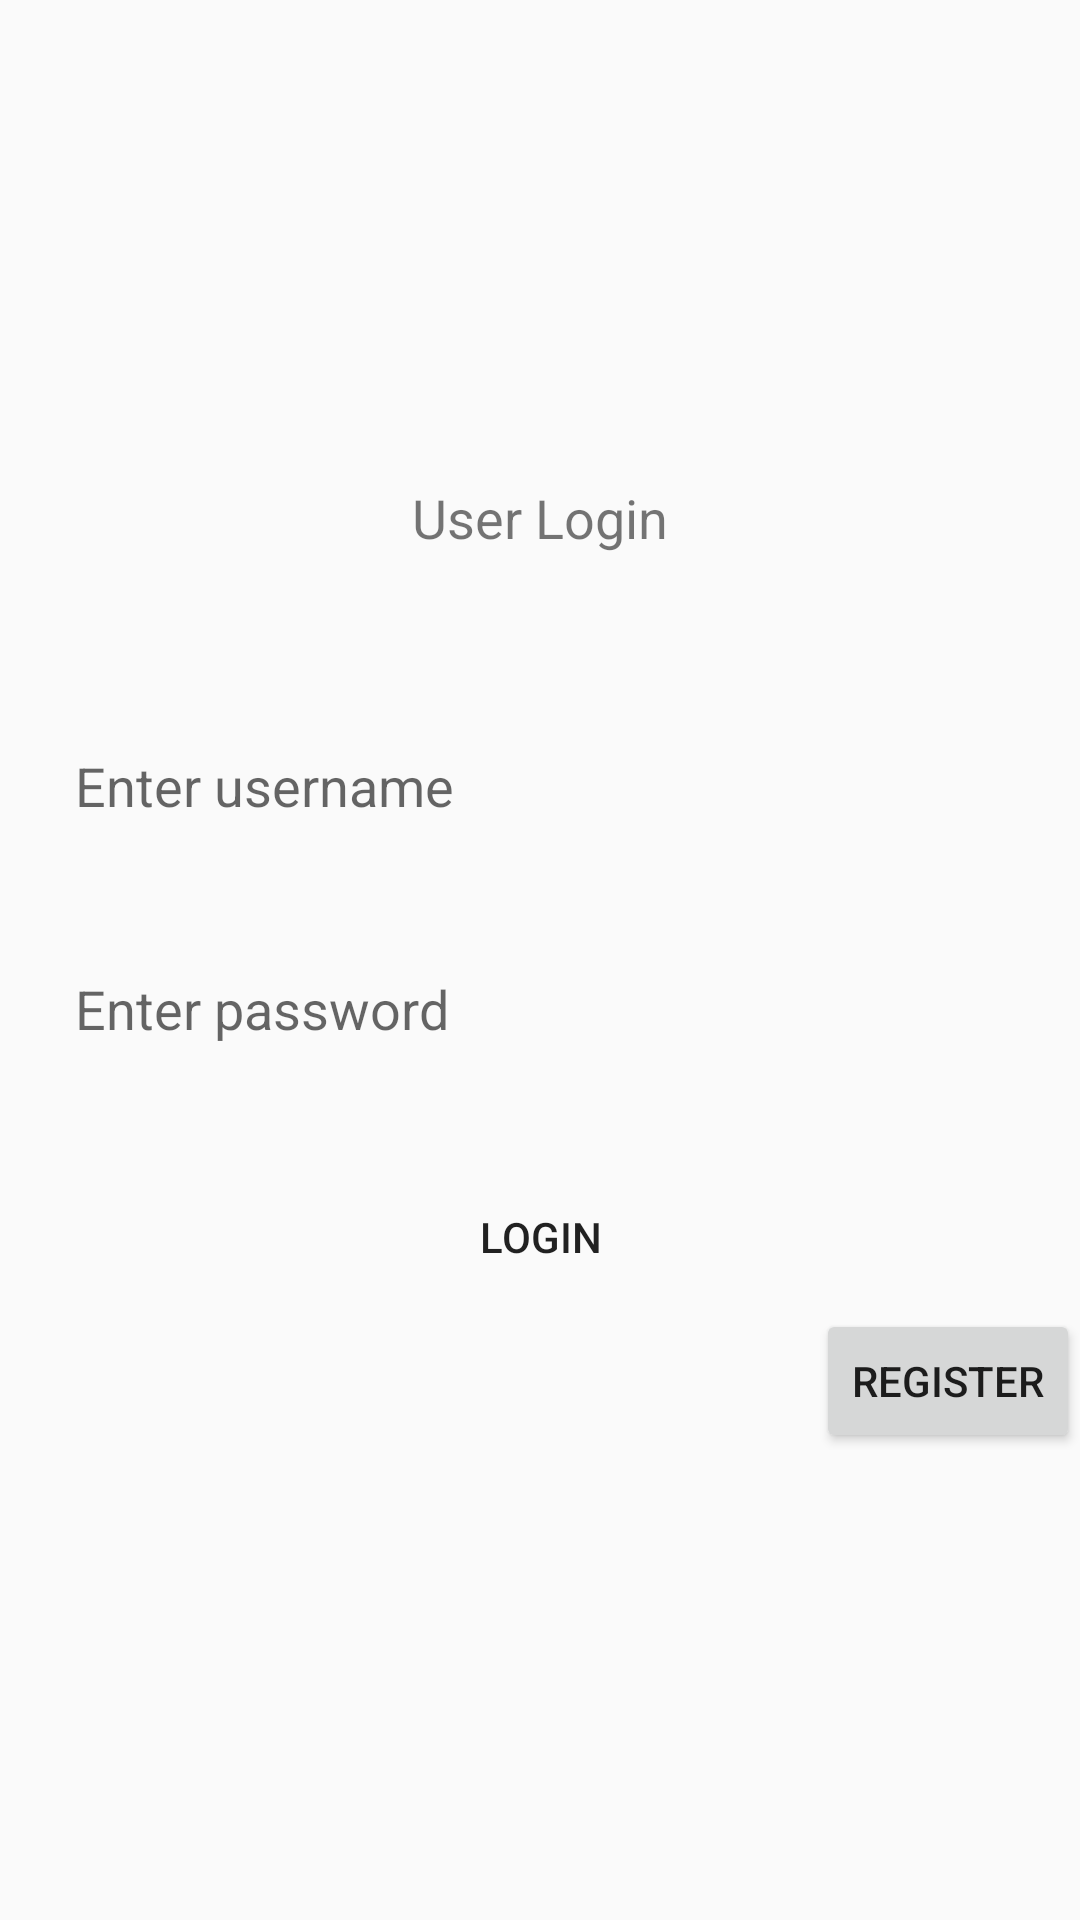

Here is an Android app screen rendered from its layout file. Give the layout XML and the strings, colors and styles it references.
<!-- AndroidManifest.xml: application theme AppTheme -->
<!-- res/layout/activity_user.xml -->
<?xml version="1.0" encoding="utf-8"?>
<LinearLayout xmlns:android="http://schemas.android.com/apk/res/android"
    android:orientation="vertical" android:layout_width="match_parent"
    android:gravity="center"
    android:layout_height="match_parent">

    <TextView
        android:gravity="center"
        android:text="User Login"
        android:padding="5dp"
        android:textSize="18sp"
        android:layout_marginBottom="35dp"
        android:layout_width="match_parent"
        android:layout_height="wrap_content" />

    <EditText
        android:id="@+id/etusrname"
        android:layout_margin="15dp"
        android:background="@drawable/bordered_info_green"
        android:padding="10dp"
        android:hint="Enter username"
        android:layout_width="match_parent"
        android:layout_height="wrap_content" />

    <EditText
        android:id="@+id/etpassword"
        android:hint="Enter password"
        android:background="@drawable/bordered_info_green"
        android:padding="10dp"
        android:layout_margin="15dp"
        android:layout_width="match_parent"
        android:layout_height="wrap_content" />


    <Button
        android:id="@+id/btsubmit"
        android:text="Login"
        android:background="@drawable/borderbutton_orange"
        android:layout_marginTop="15dp"
        android:layout_width="wrap_content"
        android:layout_height="wrap_content" />

    <Button
        android:id="@+id/btreg"
        android:text="Register"
        android:layout_gravity="end"
        android:layout_width="wrap_content"
        android:layout_height="wrap_content" />
</LinearLayout>
<!-- resources referenced by this layout -->
<resources>
  <style name="AppTheme" parent="Theme.AppCompat.Light.DarkActionBar">
          
          <item name="colorPrimary">@color/colorAccent</item>
          <item name="colorPrimaryDark">@color/colorPrimaryDark</item>
          <item name="colorAccent">@color/colorAccent</item>
          <item name="drawerArrowStyle">@style/DrawerHamburgerStyle</item>
      </style>
  <color name="colorAccent">#00796b</color>
  <color name="colorPrimaryDark">#00695c</color>
  <style name="DrawerHamburgerStyle" parent="@style/Widget.AppCompat.DrawerArrowToggle">
          <item name="spinBars">true</item>
          <item name="color">@color/colorAccent</item>
      </style>
</resources>
